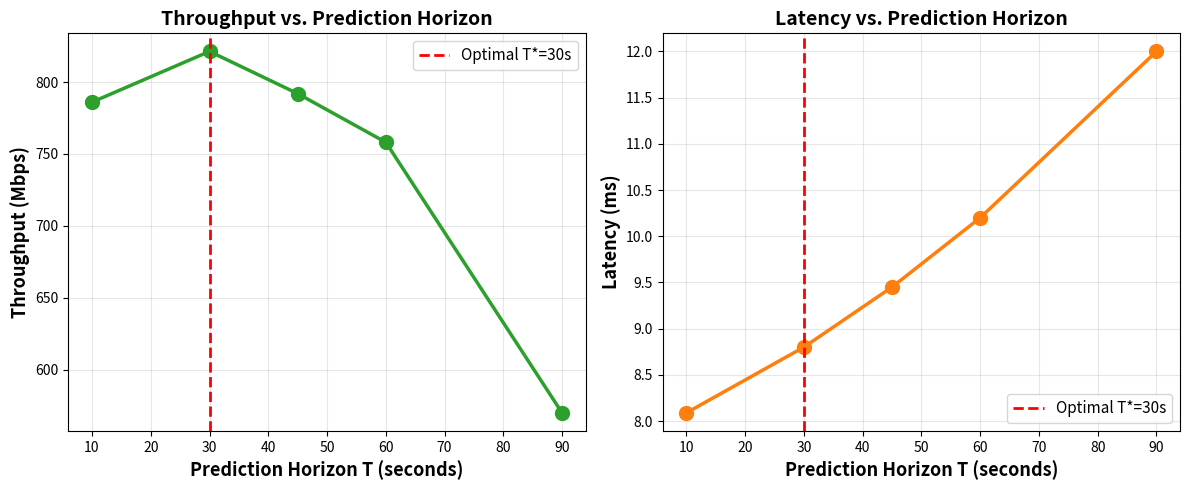

This chart was generated by the following Python code:
import matplotlib.pyplot as plt
import numpy as np


def simulate_prediction_horizon(tau_pred):
    # Base performance parameters
    link_capacity_mbps = 1000  # 1 Gbps link
    base_throughput_mbps = link_capacity_mbps * 0.95  # 95% ideal link utilization
    base_latency_ms = 7.0
    
    # RTT_queue prediction error grows with prediction horizon
    # Thought and Insight: Satellite positions perfectly predictable, but network traffic
    base_error_ms = 0.4
    prediction_error_ms = base_error_ms * (1 + tau_pred / 60) ** 2
    
    # NOTE: minimum_horizon_needed refers to the minimum time needed to plan a smooth cwnd trajectory that avoids sudden drops
    # Need sufficient time to create smooth cwnd trajectories
    if tau_pred < 20:
        # Too short: insufficient cwnd degradation planning time
        # time_ratio = tau_pred / minimum_horizon_needed = tau_pred / 20
        time_ratio = tau_pred / 20
        # link_efficiency = base_efficiency + time_ratio * (peak - base) = 0.80 + time_ratio * 0.15
        link_efficiency = 0.80 + time_ratio * 0.15
    elif tau_pred < 60:
        # Good range: sufficient planning time -> Good link efficiency
        link_efficiency = 0.95
    else:
        # Too long: predictions become unreliable
        # link_efficiency = peak - (tau_pred - 60) / 200
        link_efficiency = 0.95 - (tau_pred - 60) / 200
    
    error_penalty = prediction_error_ms / 10
    throughput_mbps = base_throughput_mbps * link_efficiency * (1 - error_penalty)
    
    # Latency: increases with prediction errors
    # Wrong predictions cause extra queueing
    latency_ms = base_latency_ms + prediction_error_ms * 2
    
    return {
        'throughput': throughput_mbps,
        'latency': latency_ms,
        'prediction_error': prediction_error_ms
    }

# Run experiments
print("Experiment 1: Optimal Prediction Horizon\n")

# Test prediction horizons matching the report
horizons = [10, 30, 45, 60, 90]
results = []

for tau in horizons:
    metrics = simulate_prediction_horizon(tau)
    results.append({
        'horizon': tau,
        'throughput': metrics['throughput'],
        'latency': metrics['latency'],
        'prediction_error': metrics['prediction_error']
    })
    
    print(f"T = {tau}s:")
    print(f"Throughput: {metrics['throughput']:.0f} Mbps")
    print(f"Latency: {metrics['latency']:.1f} ms")
    print(f"Prediction Error: {metrics['prediction_error']:.1f} ms\n")

# Find optimal
optimal = max(results, key=lambda x: x['throughput'])
print(f"Optimal prediction horizon: T* = {optimal['horizon']}s")
print(f"Throughput: {optimal['throughput']:.0f} Mbps")
print(f"Latency: {optimal['latency']:.1f} ms")
print(f"Prediction Error: {optimal['prediction_error']:.1f} ms")

# Generate plot - for prediction horizon
fig, (ax1, ax2) = plt.subplots(1, 2, figsize=(12, 5))

horizons_list = [r['horizon'] for r in results]
throughputs = [r['throughput'] for r in results]
latencies = [r['latency'] for r in results]

# Throughput plot
ax1.plot(horizons_list, throughputs, 'o-', linewidth=2.5, markersize=10, color='#2ca02c')
ax1.axvline(x=optimal['horizon'], color='red', linestyle='--', linewidth=2, 
            label=f"Optimal T*={optimal['horizon']}s")
ax1.set_xlabel('Prediction Horizon T (seconds)', fontsize=13, fontweight='bold')
ax1.set_ylabel('Throughput (Mbps)', fontsize=13, fontweight='bold')
ax1.set_title('Throughput vs. Prediction Horizon', fontsize=14, fontweight='bold')
ax1.grid(True, alpha=0.3)
ax1.legend(fontsize=11)

# Latency plot
ax2.plot(horizons_list, latencies, 'o-', linewidth=2.5, markersize=10, color='#ff7f0e')
ax2.axvline(x=optimal['horizon'], color='red', linestyle='--', linewidth=2,
            label=f"Optimal T*={optimal['horizon']}s")
ax2.set_xlabel('Prediction Horizon T (seconds)', fontsize=13, fontweight='bold')
ax2.set_ylabel('Latency (ms)', fontsize=13, fontweight='bold')
ax2.set_title('Latency vs. Prediction Horizon', fontsize=14, fontweight='bold')
ax2.grid(True, alpha=0.3)
ax2.legend(fontsize=11)

plt.tight_layout()
plt.savefig('figure1_prediction_horizon.png', dpi=300, bbox_inches='tight')
print("Saved: figure1_prediction_horizon.png\n")